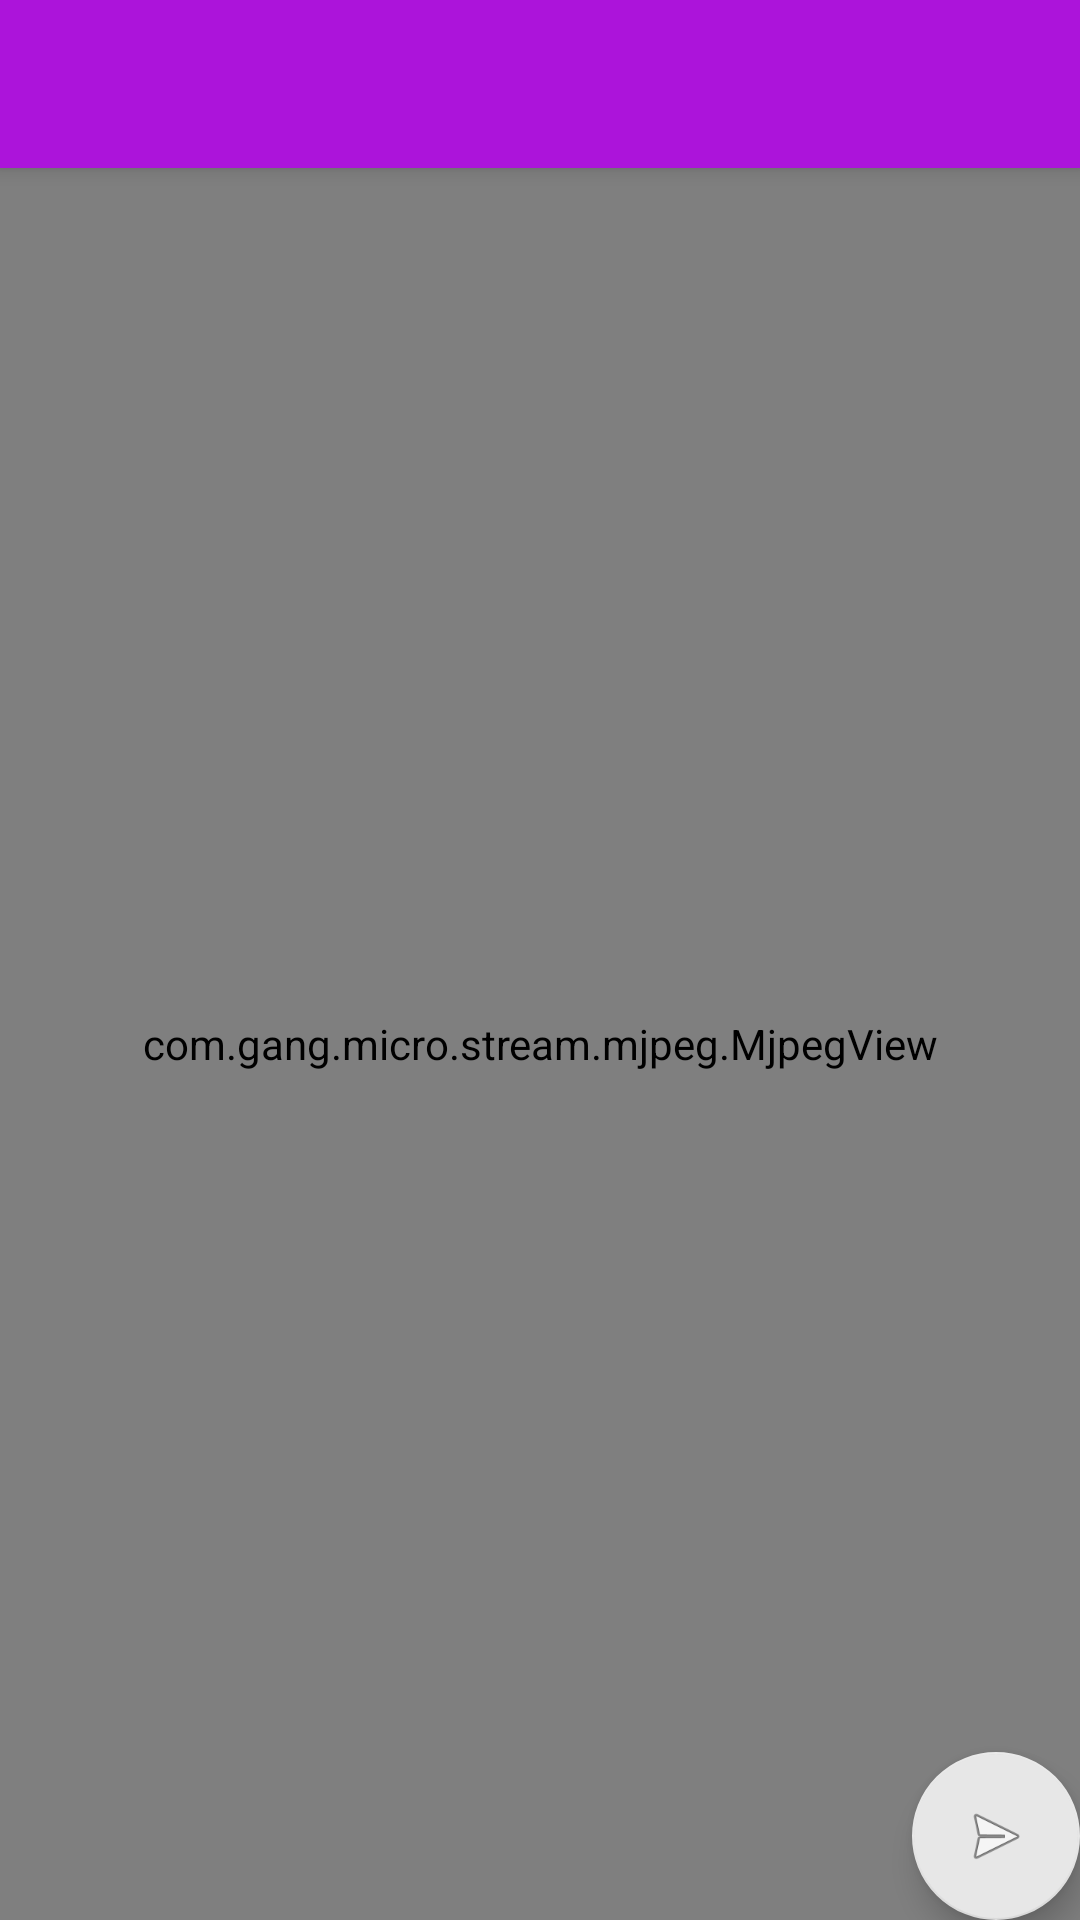

Produce the Android XML layout that renders to this screen, including the resource entries it uses.
<!-- AndroidManifest.xml: application theme AppTheme -->
<!-- res/layout/activity_preview.xml -->
<?xml version="1.0" encoding="utf-8"?>
<android.support.design.widget.CoordinatorLayout xmlns:android="http://schemas.android.com/apk/res/android"
    xmlns:app="http://schemas.android.com/apk/res-auto"
    xmlns:tools="http://schemas.android.com/tools"
    android:layout_width="match_parent"
    android:layout_height="match_parent"
    android:fitsSystemWindows="true"
    tools:context=".ui.PreviewActivity">

    <android.support.design.widget.AppBarLayout
        android:layout_width="match_parent"
        android:layout_height="wrap_content"
        android:theme="@style/AppTheme.AppBarOverlay">

        <android.support.v7.widget.Toolbar
            android:id="@+id/toolbar"
            android:layout_width="match_parent"
            android:layout_height="?attr/actionBarSize"
            android:background="?attr/colorPrimary"
            app:popupTheme="@style/AppTheme.PopupOverlay" />

    </android.support.design.widget.AppBarLayout>

    <include layout="@layout/content_preview" />

    <android.support.design.widget.FloatingActionButton
        android:id="@+id/fab"
        android:layout_width="wrap_content"
        android:layout_height="wrap_content"
        android:layout_gravity="bottom|end"
        android:layout_margin="@dimen/fab_margin"
        android:src="@android:drawable/ic_menu_send" />

</android.support.design.widget.CoordinatorLayout>
<!-- res/layout/content_preview.xml (included above) -->
<?xml version="1.0" encoding="utf-8"?>
<RelativeLayout xmlns:android="http://schemas.android.com/apk/res/android"
    xmlns:app="http://schemas.android.com/apk/res-auto"
    xmlns:tools="http://schemas.android.com/tools"
    android:layout_width="match_parent"
    android:layout_height="match_parent"
    app:layout_behavior="@string/appbar_scrolling_view_behavior"
    tools:context=".stream.MicroStreamActivity"
    android:background="@color/general_background"
    tools:showIn="@layout/activity_micro_stream"
    android:orientation="vertical"
    android:weightSum="1">

    <com.gang.micro.stream.mjpeg.MjpegView
        android:layout_width="match_parent"
        android:layout_height="match_parent"
        android:id="@+id/micro_video"
        android:layout_centerInParent="true"/>

</RelativeLayout>
<!-- res/layout/activity_micro_stream.xml (included above) -->
<?xml version="1.0" encoding="utf-8"?>
<android.support.design.widget.CoordinatorLayout xmlns:android="http://schemas.android.com/apk/res/android"
    xmlns:app="http://schemas.android.com/apk/res-auto"
    xmlns:tools="http://schemas.android.com/tools"
    android:layout_width="match_parent"
    android:layout_height="match_parent"
    android:fitsSystemWindows="true"
    tools:context=".ui.MicroStreamActivity">

    <android.support.design.widget.AppBarLayout
        android:layout_width="match_parent"
        android:layout_height="match_parent"
        android:theme="@style/AppTheme.AppBarOverlay">

        <android.support.v7.widget.Toolbar
            android:id="@+id/toolbar"
            android:layout_width="match_parent"
            android:layout_height="?attr/actionBarSize"
            android:background="?attr/colorPrimary"
            app:popupTheme="@style/AppTheme.PopupOverlay" />

        <include
            layout="@layout/content_preview"
            android:layout_width="match_parent"
            android:layout_height="match_parent"
            android:layout_centerInParent="true" />

    </android.support.design.widget.AppBarLayout>

    <android.support.design.widget.FloatingActionButton
        android:id="@+id/micro_stream_take_picture_button"
        android:layout_width="wrap_content"
        android:layout_height="wrap_content"
        android:layout_gravity="bottom|center"
        android:layout_margin="@dimen/fab_margin"
        android:src="@drawable/ic_camera_white_24dp" />

</android.support.design.widget.CoordinatorLayout>
<!-- resources referenced by this layout -->
<resources>
  <color name="general_background">#E1E1E1</color>
  <style name="AppTheme.AppBarOverlay" parent="ThemeOverlay.AppCompat.Dark.ActionBar" />
  <style name="AppTheme.PopupOverlay" parent="ThemeOverlay.AppCompat.Light" />
  <style name="AppTheme" parent="Base.Theme.AppCompat.Light.DarkActionBar">
          
          <item name="colorPrimary">@color/colorPrimary</item>
          <item name="colorPrimaryDark">@color/colorPrimaryDark</item>
          <item name="colorAccent">@color/colorAccent</item>
      </style>
  <color name="colorPrimary">#ac14da</color>
  <color name="colorPrimaryDark">#6b0f9f</color>
  <color name="colorAccent">#e7e7e7</color>
</resources>
